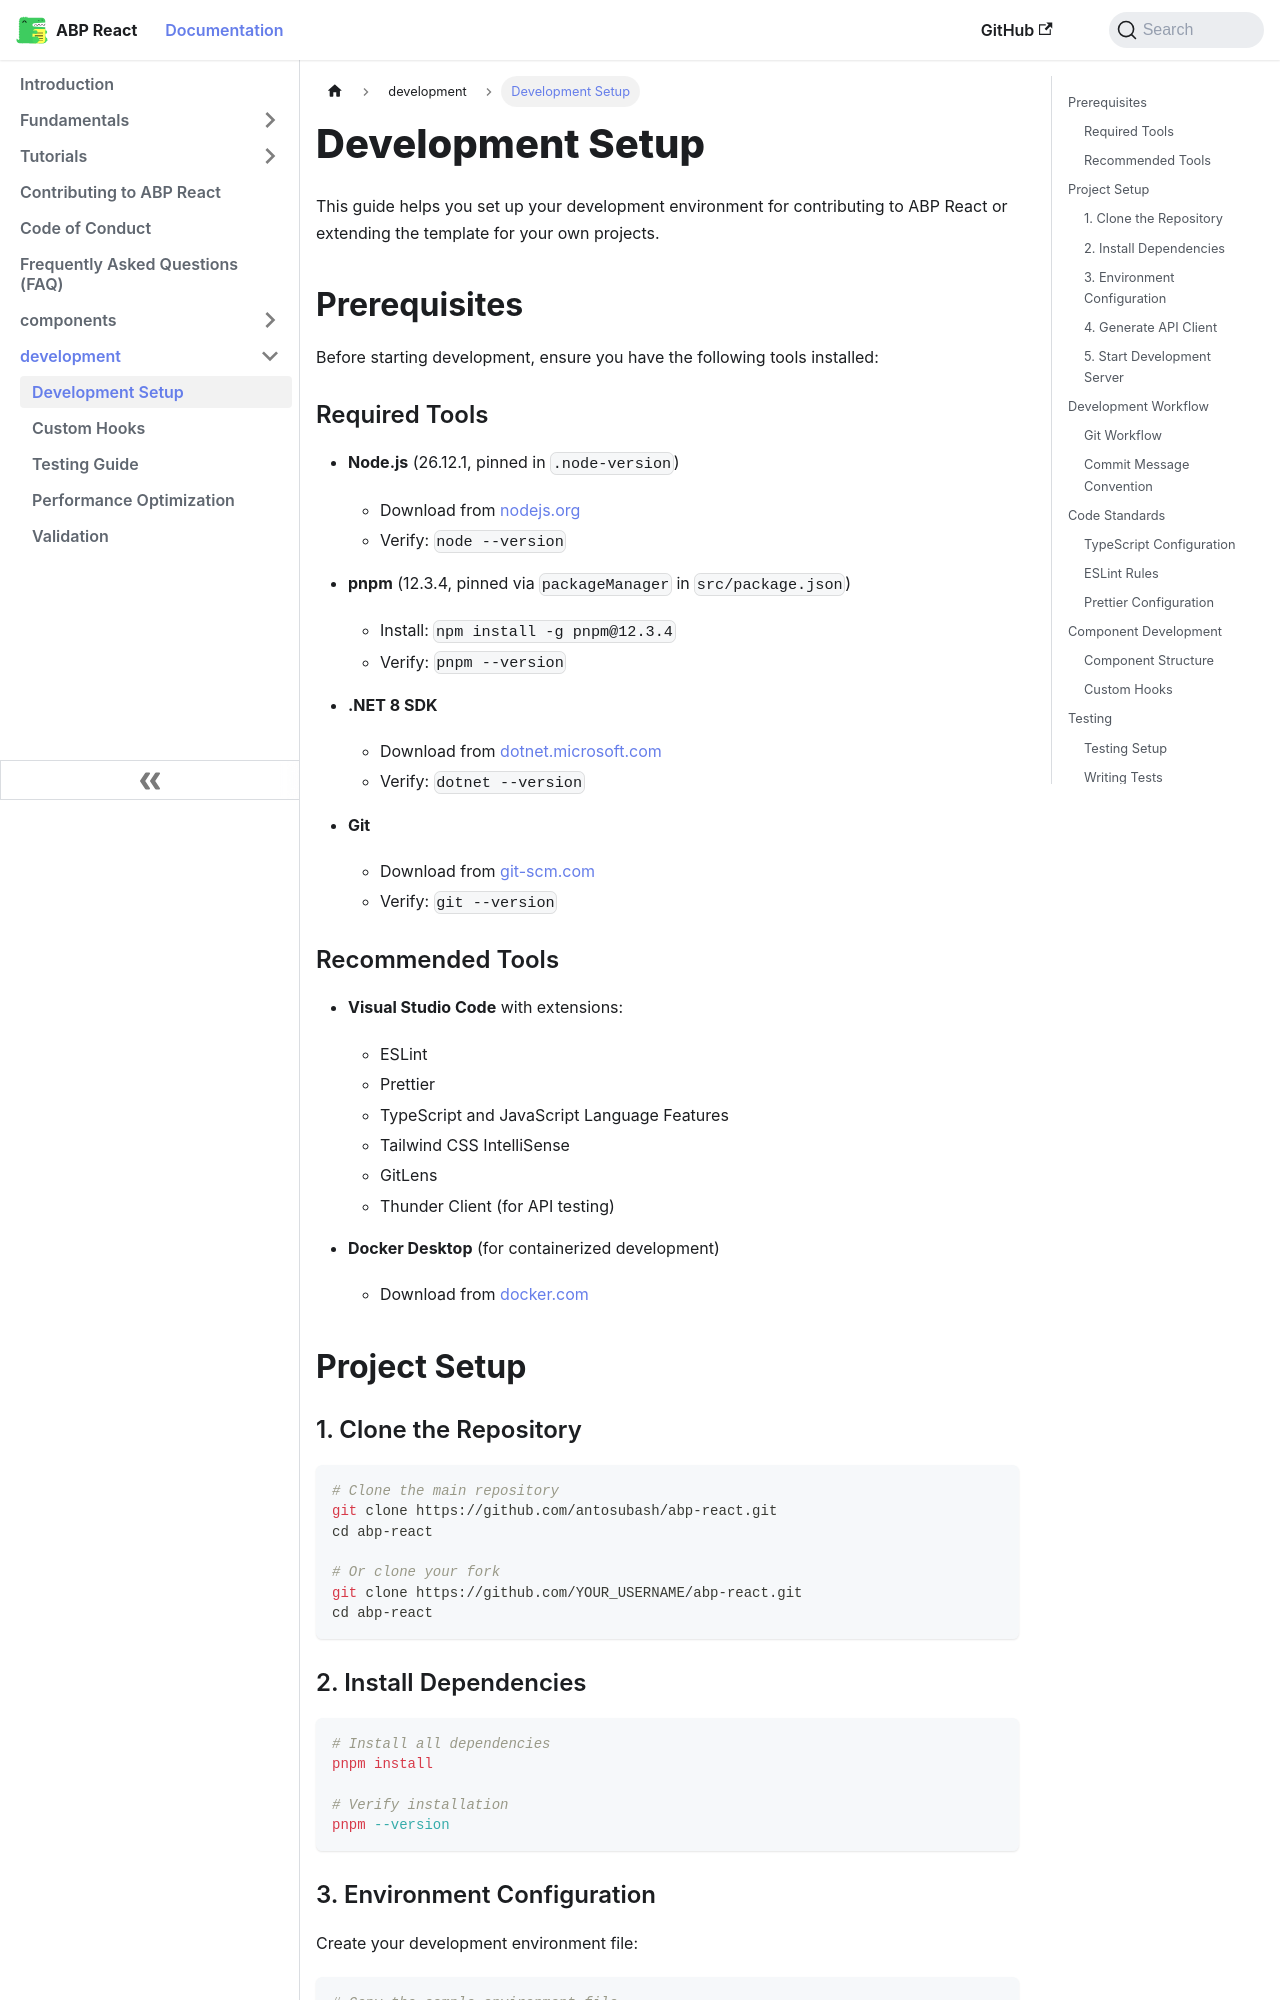

repository: antosubash/abp-react · page: docs/development/setup/index.html · generator: docusaurus

---
sidebar_position: 1
---

# Development Setup

This guide helps you set up your development environment for contributing to ABP React or extending the template for your own projects.

## Prerequisites

Before starting development, ensure you have the following tools installed:

### Required Tools

- **Node.js** (26.12.1, pinned in `.node-version`)
  - Download from [nodejs.org](https://nodejs.org/)
  - Verify: `node --version`

- **pnpm** (12.3.4, pinned via `packageManager` in `src/package.json`)
  - Install: `npm install -g pnpm@12.3.4`
  - Verify: `pnpm --version`

- **.NET 8 SDK**
  - Download from [dotnet.microsoft.com](https://dotnet.microsoft.com/download/dotnet/8.0)
  - Verify: `dotnet --version`

- **Git**
  - Download from [git-scm.com](https://git-scm.com/)
  - Verify: `git --version`

### Recommended Tools

- **Visual Studio Code** with extensions:
  - ESLint
  - Prettier
  - TypeScript and JavaScript Language Features
  - Tailwind CSS IntelliSense
  - GitLens
  - Thunder Client (for API testing)

- **Docker Desktop** (for containerized development)
  - Download from [docker.com](https://www.docker.com/products/docker-desktop/)

## Project Setup

### 1. Clone the Repository

```bash
# Clone the main repository
git clone https://github.com/antosubash/abp-react.git
cd abp-react

# Or clone your fork
git clone https://github.com/YOUR_USERNAME/abp-react.git
cd abp-react
```

### 2. Install Dependencies

```bash
# Install all dependencies
pnpm install

# Verify installation
pnpm --version
```
